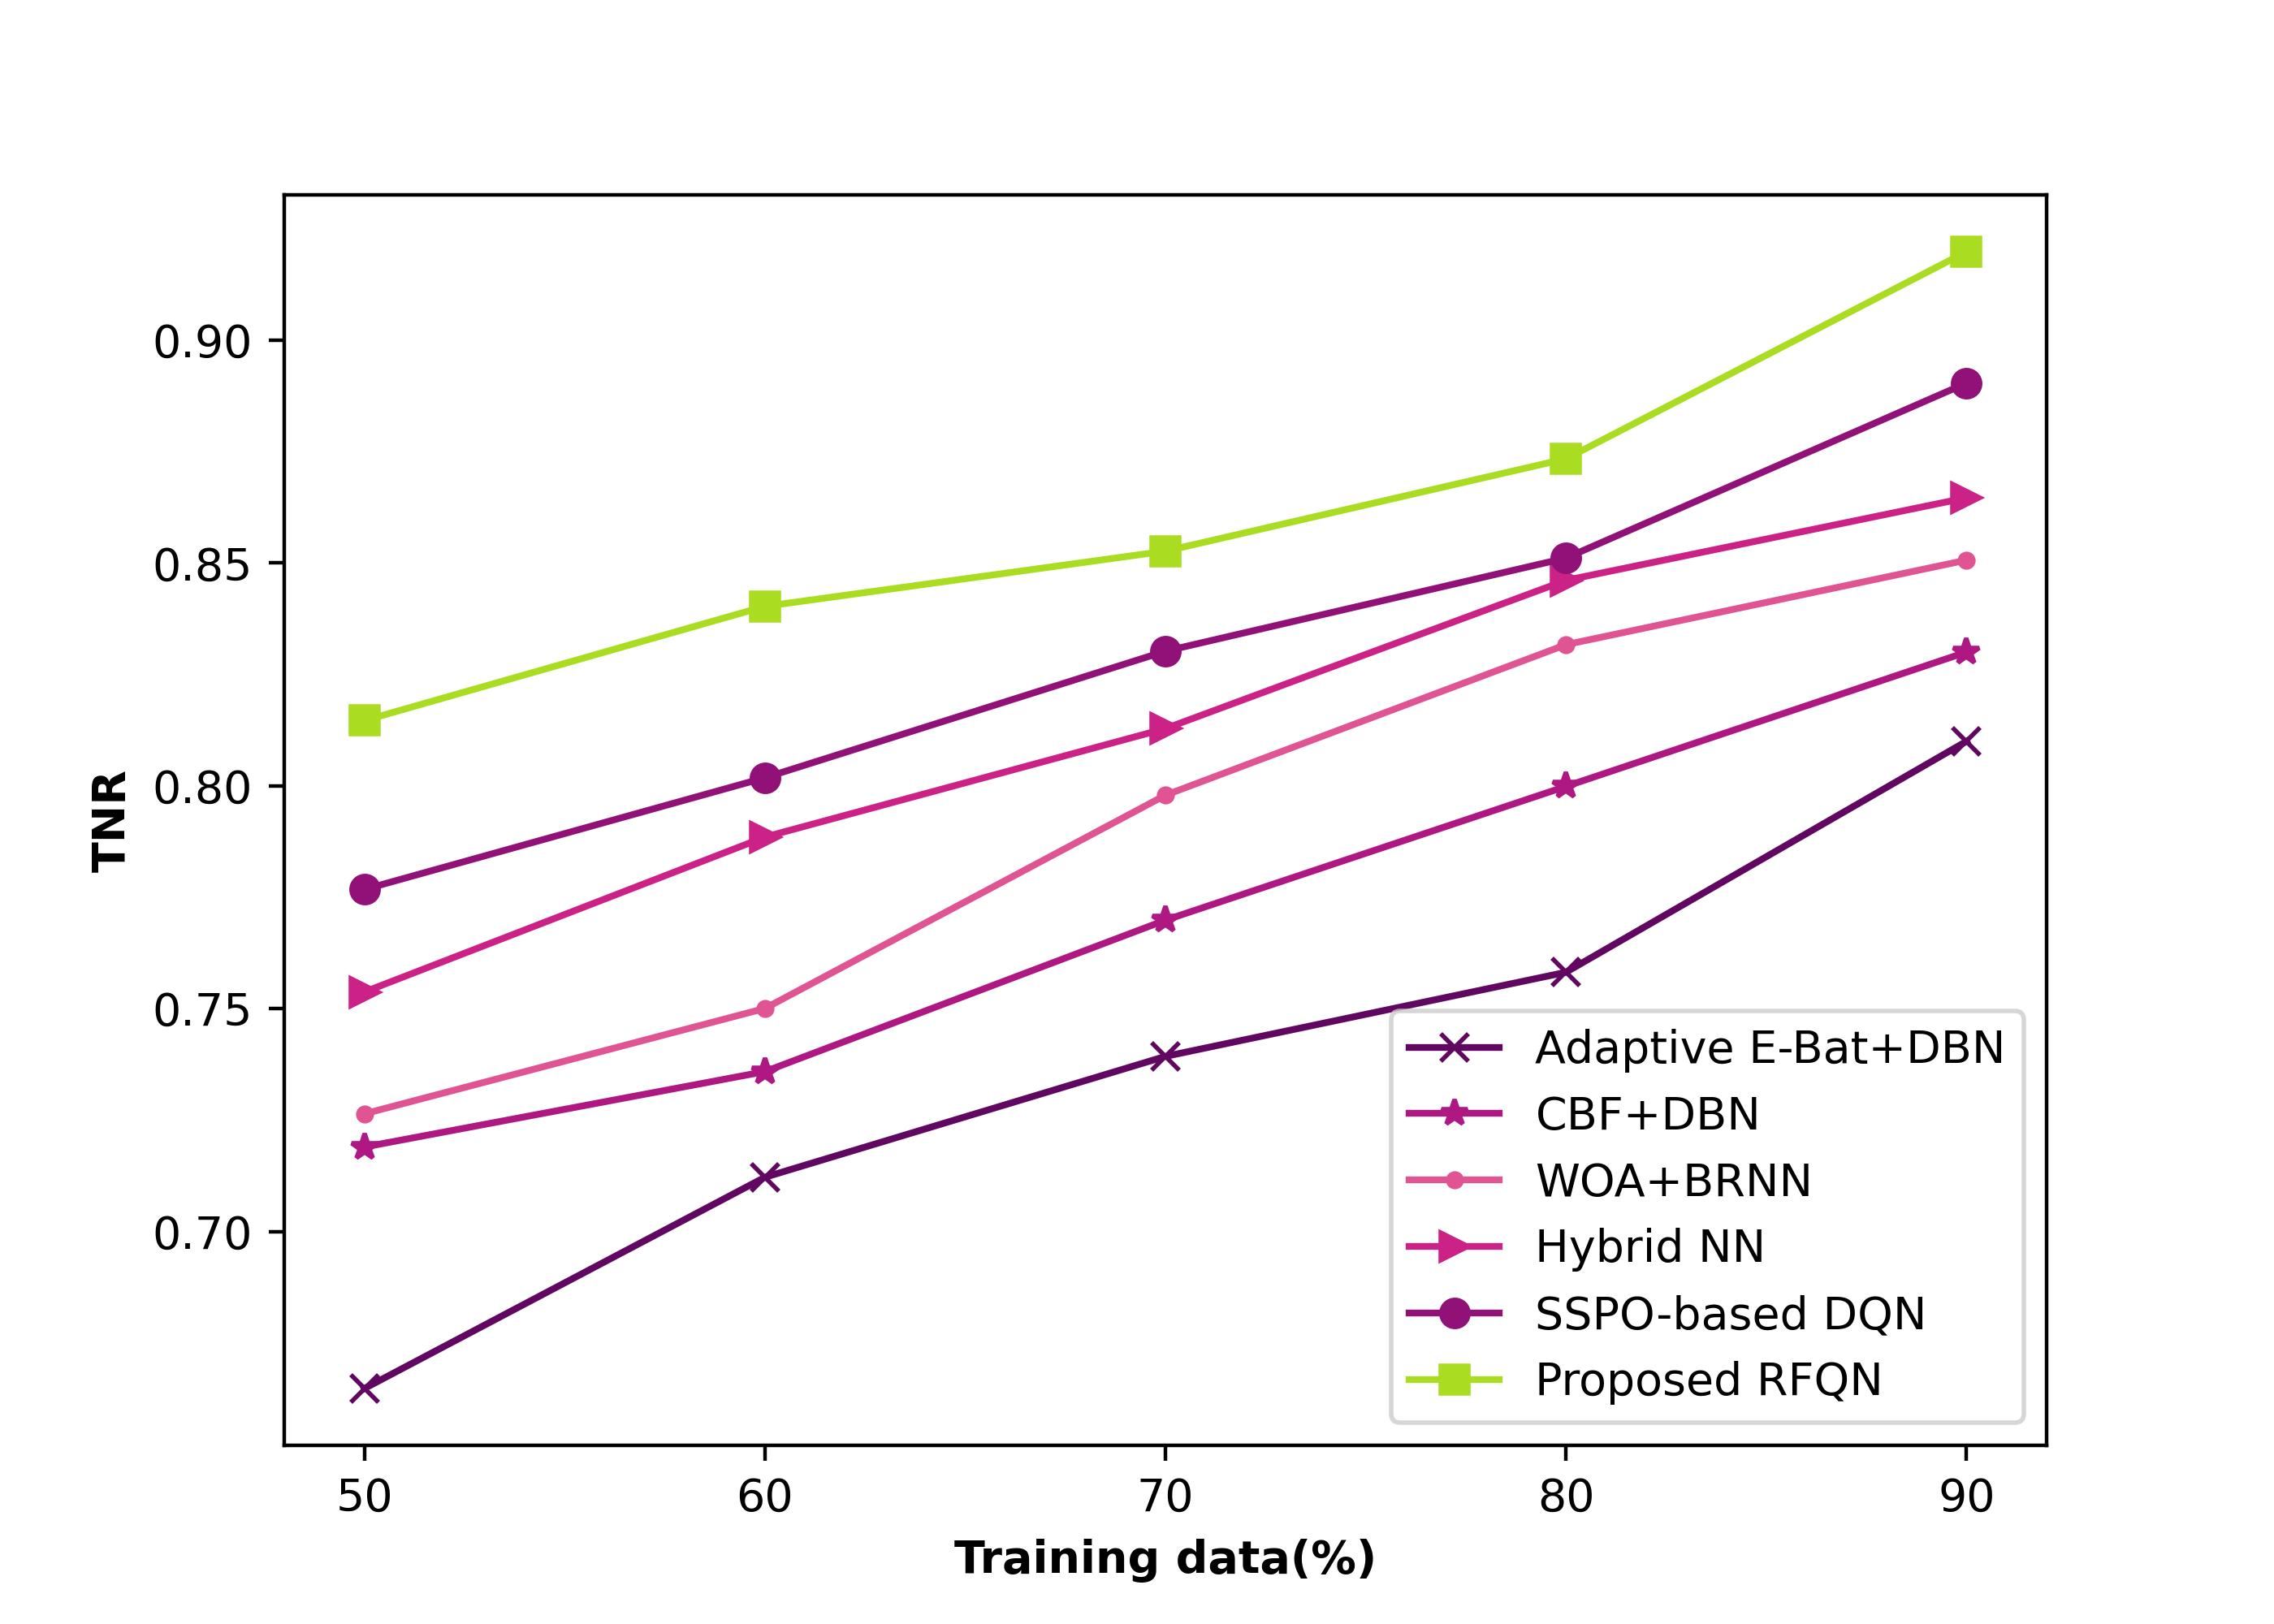

The data file committed next to this chart (first rows):
0.664775426, 0.718964553, 0.726414324, 0.753747764, 0.776758011, 0.814653778
0.7122, 0.7359, 0.7501, 0.7885, 0.8018, 0.8403
0.7393, 0.7699, 0.7979, 0.8129, 0.8302, 0.8527
0.7582, 0.7999, 0.8317, 0.8461, 0.8511, 0.8734
0.81, 0.83, 0.8506, 0.8646, 0.8904, 0.9199
